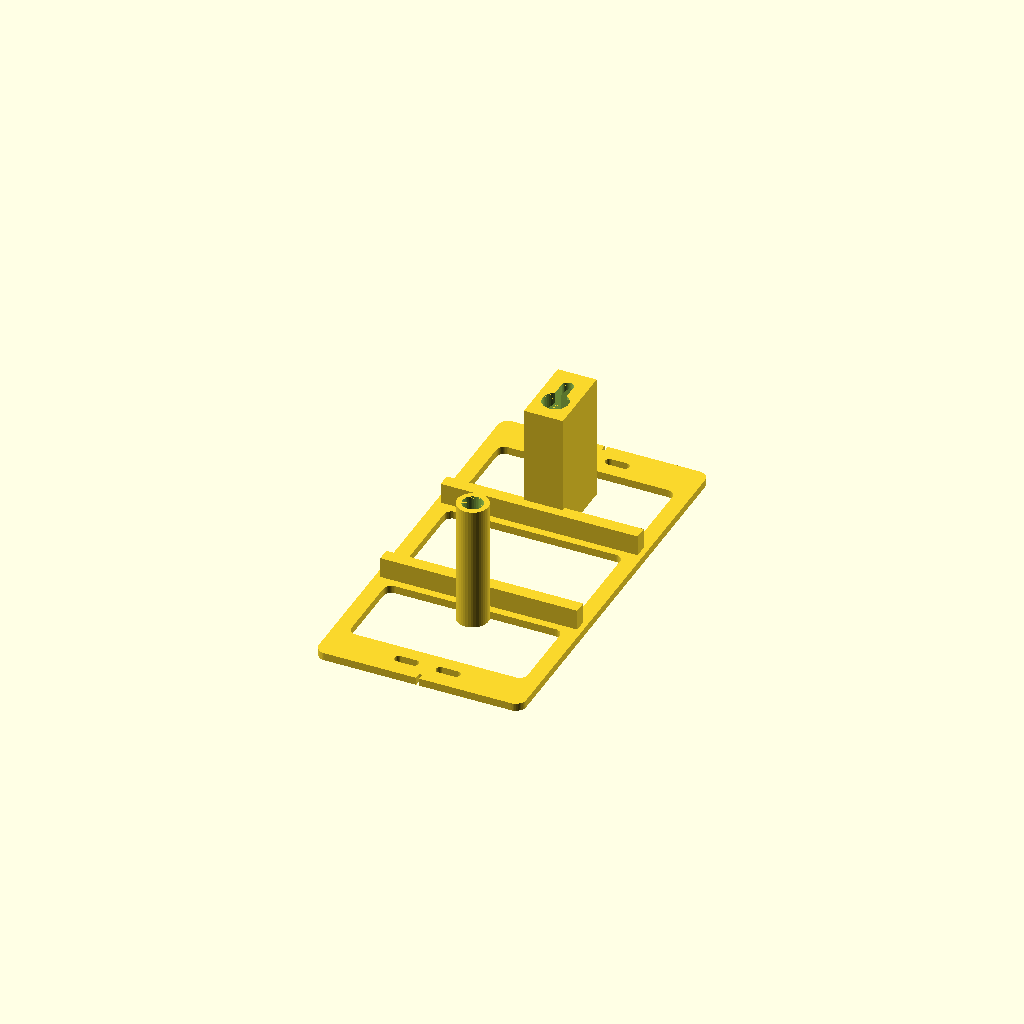
Cell 1 — every parameter at its default value.
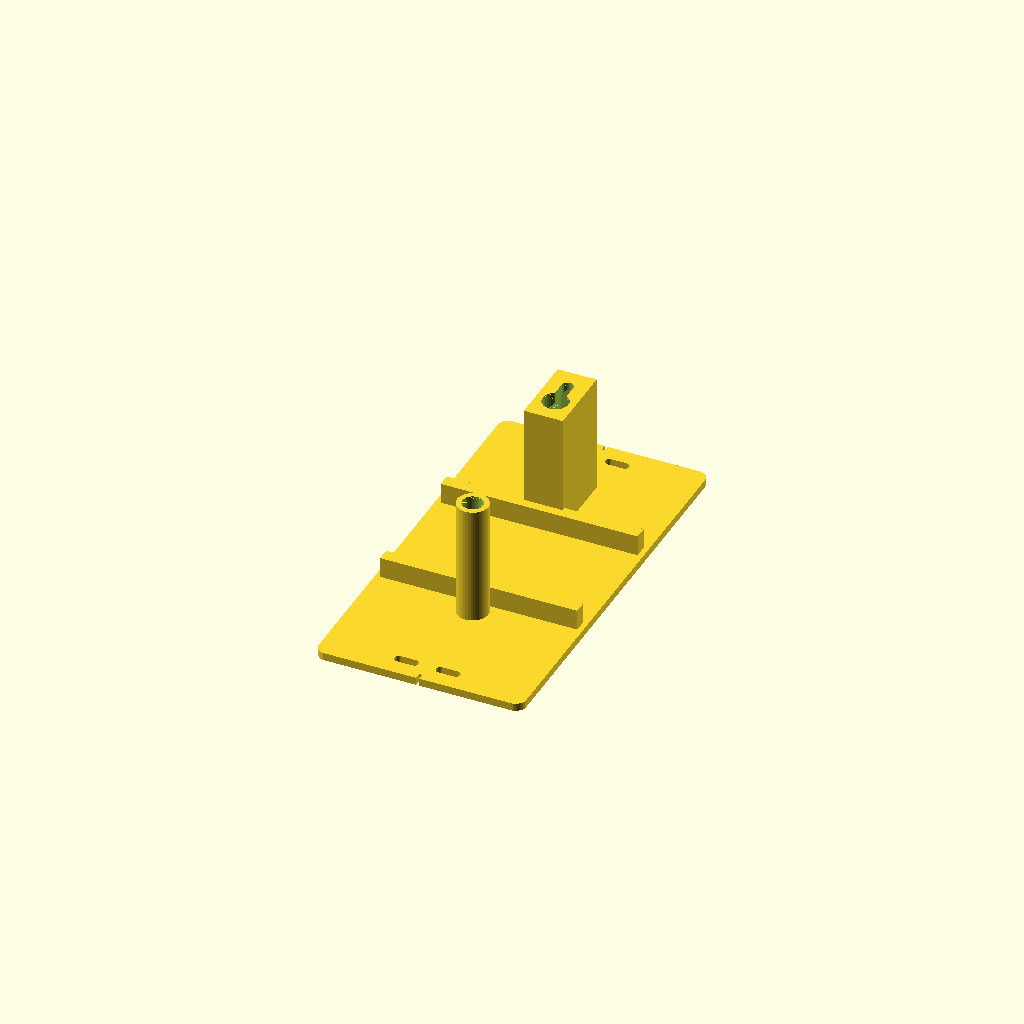
Cell 2 — allegement set to false, the other parameters unchanged.
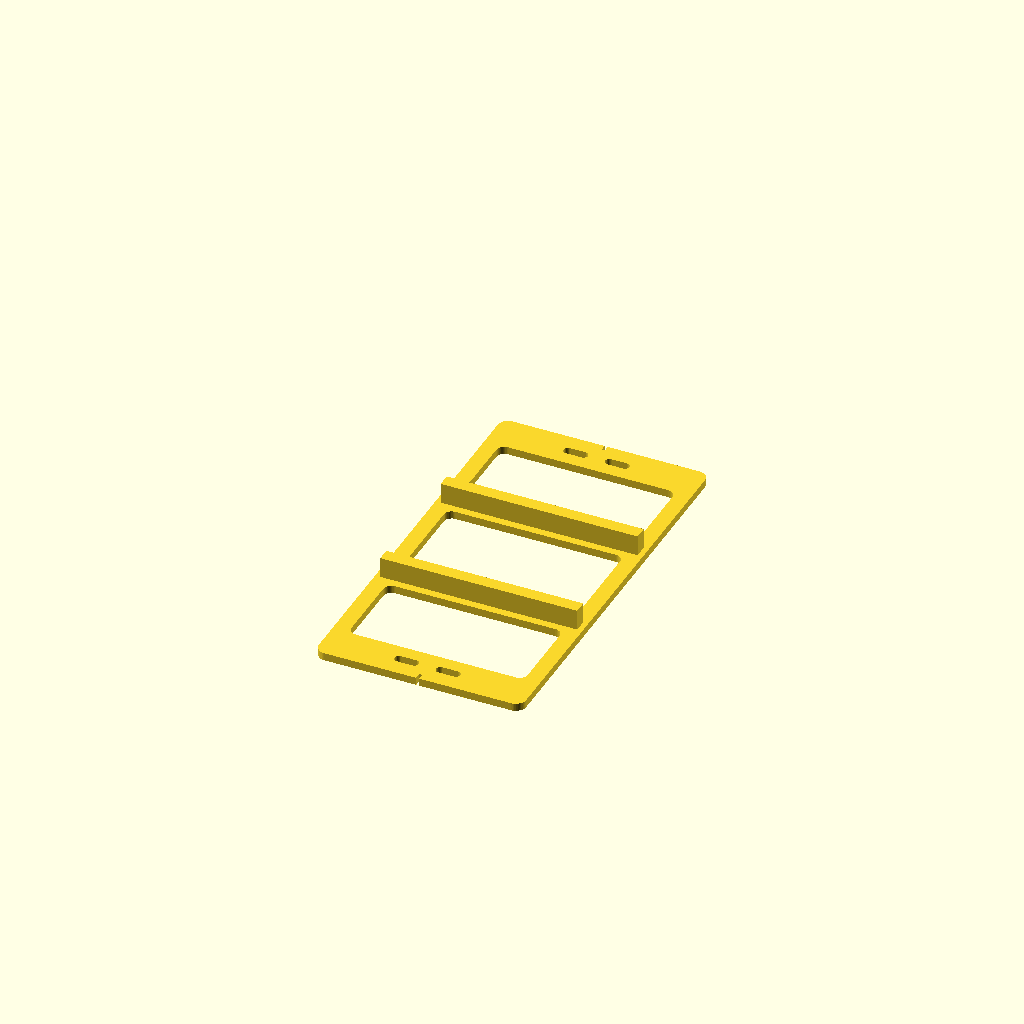
Cell 3 — fixation_murale set to false, the other parameters unchanged.
One fixed orthographic camera (rotation 55°, 0°, 25°; colour scheme Cornfield) for every cell.
OpenSCAD source file barre-led/eclisse.scad:
// Éclisses de jonction pour barre LED 4 × HUB75 P5 (64 × 32 px, 320 × 160 mm)
// Barre : 1280 × 160 mm, jonctions à X = -320, 0, +320 mm.
//
// Repère de la pièce :
//   X = 0 sur la jonction entre deux panneaux
//   Y = 0 au milieu de la hauteur
//   Z = 0 sur la face posée contre le dos des panneaux (face lisse, côté plateau)
//
// Version allégée : plaque de 3 mm ajourée en échelle. La matière ne reste que là
// où elle travaille : bandes de vissage (haut/bas), semelles des nervures,
// longerons latéraux et, en variante Pi, l'assise des plots.
//
// Rendu :
//   openscad -D 'variante="simple"'      -o eclisse_simple.stl      eclisse.scad
//   openscad -D 'variante="simple_alim"' -o eclisse_simple_alim.stl eclisse.scad
//   openscad -D 'variante="pi"'          -o eclisse_pi.stl          eclisse.scad
//
// Alimentation Mean Well LRS-200-5 (5 V 40 A, boîtier n° 207 : 215 × 115 × 30 mm)
// posée entre l'éclisse Pi (X = 0) et l'éclisse X = +320 : chacune porte un berceau
// dont les joues sont vissées dans les taraudages M4 latéraux du boîtier
// et servent aussi de pieds d'écartement contre le mur.
//
// Impression : à plat, Z = 0 sur le plateau, sans support. PETG, 4 périmètres.

variante = "simple";          // "simple"      : X = -320, sans berceau
                              // "simple_alim" : X = +320, berceau d'alimentation côté -X
                              // "pi"          : X = 0, Pi + berceau d'alimentation côté +X

/* ---------- Plaque ---------- */
plaque_x = 80;                // 40 mm de chaque côté de la jonction
plaque_y = 156;               // trous à ±70 + rondelle Ø 9 + 3,5 mm de bord (panneau : 160)
plaque_z = 3;                 // 3 mm suffisent : la rigidité vient des nervures
plaque_r = 4;                 // coins arrondis (moins de décollement)

/* ---------- Allègement ---------- */
allegement = true;            // false = plaque pleine
fenetre_r  = 3;               // rayon des angles des fenêtres
bord_lat   = 6;               // largeur des longerons latéraux (X = ±34 → ±40)
marge_nerv = 3;               // matière gardée de part et d'autre d'une nervure
marge_vis  = 7;               // distance mini entre l'axe des vis et une fenêtre (tête M3 Ø5,5 + rondelle)

/* ---------- Nervures (face arrière) ---------- */
nervure_x = 76;
nervure_y = 5;
nervure_z = 8;                // hauteur au-dessus de la plaque
nervure_pos_y = 25;           // nervures à ±25

/* ---------- Trous oblongs M3 ---------- */
// Inserts M3 mesurés sur les panneaux (YS-P5-320X160-16S) : aux coins, à 8 mm du bord
// côté jonction, entraxe vertical 140 mm. Lumières centrées sur X = ±8, ±3 mm de réglage.
oblong_largeur = 3.4;
oblong_x_min   = 5;           // centre de l'arrondi intérieur de la lumière
oblong_x_max   = 11;          // centre de l'arrondi extérieur de la lumière
oblong_pos_y   = 70;          // lumières à ±70

/* ---------- Encoches repères (axe de jonction) ---------- */
encoche_x = 1.2;
encoche_y = 2.5;

/* ---------- Raspberry Pi Zero 2 WH ---------- */
pi_entraxe_x  = 58;
pi_entraxe_y  = 23;
plot_d        = 6;
plot_h        = 5;            // au-dessus de la plaque
plot_marge    = 2.5;          // matière autour de la base d'un plot
pi_x = 65; pi_y = 30;         // dimensions du circuit imprimé
pi_fixation   = "clips";      // "clips" (sans vis) ou "vis" (autotaraudeuses M2,5)

// -- fixation par vis
plot_trou_d   = 2.2;          // vis autotaraudeuse M2,5
plot_fond     = 1.2;          // trou borgne : la vis ne traverse pas la face Z = 0 (-1 = traversant)

// -- fixation par clips : 4 pions de centrage dans les trous du Pi
//    + 4 crochets souples qui viennent sur les petits côtés du circuit
pcb_ep        = 1.4;          // ÉPAISSEUR DU CIRCUIT À MESURER (règle la hauteur des lèvres)
pion_d        = 2.4;          // trous du Pi : Ø 2,75
clip_ep       = 1.2;          // épaisseur du bras (souplesse)
clip_l        = 4;            // largeur du crochet
clip_debord   = 0.6;          // recouvrement de la lèvre sur le circuit
clip_jeu      = 0.2;          // jeu entre le circuit et le crochet
clip_pos_y    = 11.5;         // crochets près des coins, à côté du lecteur SD et du connecteur caméra
montrer_pi = false;           // true pour visualiser le Pi (ne pas exporter)

/* ---------- Alimentation (berceaux) ---------- */
alim_l      = 215;            // LRS-200 : 215 × 115 × 30 mm (toutes tensions)
alim_w      = 115;
alim_h      = 30;
alim_z0     = 15;             // dessous de l'alim au-dessus du dos des panneaux
                              // (passe au-dessus des connecteurs HUB75 et d'alimentation des panneaux)
entraxe_eclisses = 320;       // l'alim est centrée entre deux éclisses
// Taraudages latéraux (plan Mean Well) : 4 × M4, 2 par grand côté,
// à 32,5 mm de chaque bout et 12,5 mm du dessous ; pénétration de vis ≤ 5 mm.
alim_trou_x = 32.5;
alim_trou_z = 12.5;
vis_alim_d  = 4.5;            // passage M4
vis_alim_jeu_x = 1.5;         // trou oblong ±1,5 mm en X (tolérance d'entraxe)
berceau_jeu = 0.4;            // jeu latéral autour du boîtier
berceau_paroi = 3;            // épaisseur des piliers : M4 × 8 + rondelle → 4,2 mm dans le boîtier
pilier_marge  = 4;            // matière autour du trou oblong
cadre_h     = 8;              // hauteur du cadre bas sous l'alim
cadre_ep    = 2.4;            // épaisseur des traverses
gousset     = 18;             // gousset extérieur des piliers (45°)
montrer_alim = false;         // true pour visualiser l'alim (ne pas exporter)

/* ---------- Fixation murale ---------- */
// Y+ = haut de la barre une fois accrochée.
// Éclisse X = -320 : pied à trou de serrure en haut + colonne d'appui en bas.
// Éclisse X = +320 : pied à trou de serrure ; l'appui est assuré par les joues du berceau.
// Éclisse Pi : aucun pied, les joues du berceau s'appuient contre le mur.
fixation_murale = true;
marge_mur   = 4;              // air entre le dessus de l'alim et le mur
// dos des panneaux → mur : dessus de l'alim + marge
ecart_mur   = alim_z0 + alim_h + marge_mur;
pied_x      = 15;             // largeur du pied
pied_y0     = 26;             // départ du pied (soudé à la nervure)
pied_y1     = 54;             // fin du pied (avant les lumières M3)
pied_paroi  = 2;
butee_d     = 12;             // pied du bas : simple colonne creuse d'appui
pied_toit   = 2;              // épaisseur de la face côté mur (au sommet du toit en V)
serrure_tete_d = 10;          // passage de la tête de vis murale (tête Ø ≤ 9)
serrure_fente  = 4.5;         // largeur de la fente (vis Ø 4)
serrure_y      = 36;          // centre du grand trou
serrure_course = 10;          // longueur de la fente, vers le haut

$fn = 40;
e = 0.01;

module rect_arrondi(x0, y0, x1, y1, r) {
    translate([x0 + r, y0 + r]) offset(r = r) square([x1 - x0 - 2 * r, y1 - y0 - 2 * r]);
}

module oblong2d(x0, x1, l) {
    hull() { translate([x0, 0]) circle(d = l); translate([x1, 0]) circle(d = l); }
}

// Profil 2D de la plaque (vue de dos)
module profil() {
    xi = plaque_x / 2 - bord_lat;                       // bord intérieur des longerons
    y_nerv_int = nervure_pos_y - nervure_y / 2 - marge_nerv;
    y_nerv_ext = nervure_pos_y + nervure_y / 2 + marge_nerv;
    y_vis      = oblong_pos_y - marge_vis;
    // fenêtre centrale : réduite en variante Pi pour garder l'assise des plots
    xc = variante == "pi" ? pi_entraxe_x / 2 - plot_d / 2 - plot_marge : xi;

    difference() {
        rect_arrondi(-plaque_x / 2, -plaque_y / 2, plaque_x / 2, plaque_y / 2, plaque_r);
        if (allegement) {
            rect_arrondi(-xc, -y_nerv_int, xc, y_nerv_int, fenetre_r);
            for (s = [-1, 1]) mirror([0, s < 0 ? 1 : 0])
                rect_arrondi(-xi, y_nerv_ext, xi, y_vis, fenetre_r);
        }
        for (sx = [-1, 1], sy = [-1, 1])
            translate([0, sy * oblong_pos_y]) mirror([sx < 0 ? 1 : 0, 0])
                oblong2d(oblong_x_min, oblong_x_max, oblong_largeur);
        for (y = [-plaque_y / 2 - e, plaque_y / 2 - encoche_y])
            translate([-encoche_x / 2, y]) square([encoche_x, encoche_y + e]);
    }
}

z_pcb = plaque_z + plot_h;     // dessous du circuit du Pi

module plots_pi() {
    for (sx = [-1, 1], sy = [-1, 1])
        translate([sx * pi_entraxe_x / 2, sy * pi_entraxe_y / 2, plaque_z - e]) {
            cylinder(d = plot_d, h = plot_h + e);
            if (pi_fixation == "clips") {          // pion de centrage chanfreiné
                cylinder(d = pion_d, h = plot_h + pcb_ep + 0.3);
                translate([0, 0, plot_h + pcb_ep + 0.3])
                    cylinder(d1 = pion_d, d2 = pion_d - 0.8, h = 0.6);
            }
        }
}

// Crochet : bras vertical + lèvre à chanfrein d'entrée, côté +X (miroir pour -X)
module crochet() {
    x0 = pi_x / 2 + clip_jeu;                    // face intérieure du bras
    z_levre = z_pcb + pcb_ep + clip_jeu;         // dessous de la lèvre
    levre_h = 1.6;
    a = clip_debord + clip_jeu;                  // avancée de la lèvre
    translate([x0, -clip_l / 2, plaque_z - e])
        cube([clip_ep, clip_l, z_levre + levre_h - plaque_z + e]);
    // profil de lèvre dans le plan XZ, extrudé sur la largeur du crochet
    translate([0, clip_l / 2, 0]) rotate([90, 0, 0])
        linear_extrude(clip_l)
            polygon([[x0 + e, z_levre], [x0 - a, z_levre],
                     [x0 - a, z_levre + 0.3], [x0 + e, z_levre + levre_h]]);
}

module clips_pi() {
    for (sx = [-1, 1], sy = [-1, 1])
        mirror([sx < 0 ? 1 : 0, 0, 0]) translate([0, sy * clip_pos_y, 0]) crochet();
}

// Pied d'écartement creux. Sans trou de serrure : tube ouvert aux deux bouts.
// Avec trou de serrure : le creux se referme en toit à 45° (pas de pont à l'impression) ;
// la tête de la vis murale vient se caler contre les deux pentes.
module pied(serrure) {
    wi = pied_x - 2 * pied_paroi;                     // largeur intérieure (X)
    li = pied_y1 - pied_y0 - 2 * pied_paroi;          // longueur intérieure (Y)
    z_toit = ecart_mur - pied_toit - wi / 2;          // départ des pentes
    difference() {
        translate([-pied_x / 2, pied_y0, 0]) cube([pied_x, pied_y1 - pied_y0, ecart_mur]);
        translate([-wi / 2, pied_y0 + pied_paroi, -e]) {
            cube([wi, li, (serrure ? z_toit : ecart_mur) + 2 * e]);
            if (serrure)                              // toit en V à 45°
                translate([0, 0, z_toit]) hull() {
                    cube([wi, li, e]);
                    translate([wi / 2 - e, 0, wi / 2]) cube([2 * e, li, e]);
                }
        }
        if (serrure)
            translate([0, 0, z_toit]) linear_extrude(ecart_mur - z_toit + e) {
                translate([0, serrure_y]) circle(d = serrure_tete_d);
                hull() {
                    translate([0, serrure_y]) circle(d = serrure_fente);
                    translate([0, serrure_y + serrure_course]) circle(d = serrure_fente);
                }
            }
    }
}

// Pied du bas : colonne creuse soudée à la nervure
module butee() {
    y = -(nervure_pos_y + nervure_y / 2 + butee_d / 2 - 1);
    translate([0, y, 0]) difference() {
        cylinder(d = butee_d, h = ecart_mur);
        translate([0, 0, -e]) cylinder(d = butee_d - 2 * pied_paroi, h = ecart_mur + 2 * e);
    }
}

// Berceau d'alimentation, côté +X (miroir pour -X).
// Réduit au strict nécessaire, tout part du plateau (aucun porte-à-faux, aucun pont) :
//  - un cadre bas (2 longerons + 2 traverses) relié au bord de la plaque ;
//  - sur chaque longeron, un pilier qui reçoit la vis M4 latérale du boîtier
//    et monte jusqu'au mur (pied d'écartement), contreventé par un gousset à 45°.
// Le boîtier ne repose sur rien : il est tenu par ses 4 vis M4.
x_alim  = entraxe_eclisses / 2 - alim_l / 2;    // extrémité du boîtier (52,5 mm)
x_vis   = x_alim + alim_trou_x;                 // axe des vis M4 (85 mm)
z_vis   = alim_z0 + alim_trou_z;                // 27,5 mm
module trou_goutte(d) {                         // trou horizontal en goutte (sommet à 45°)
    circle(d = d);
    rotate(45) square(d / 2);
}
module berceau() {
    x0 = plaque_x / 2;
    pil = vis_alim_d + 2 * vis_alim_jeu_x + 2 * pilier_marge;   // largeur du pilier (X)
    x1 = x_vis + pil / 2;
    yi = alim_w / 2 + berceau_jeu;               // face intérieure des piliers
    ye = yi + berceau_paroi;
    // traverses : au bord de la plaque et en bout
    translate([x0 - 2, -ye, 0]) cube([cadre_ep + 2, 2 * ye, cadre_h]);
    translate([x1 - cadre_ep, -ye, 0]) cube([cadre_ep, 2 * ye, cadre_h]);
    for (s = [-1, 1]) mirror([0, s < 0 ? 1 : 0, 0]) {
        // longeron
        translate([x0, yi, 0]) cube([x1 - x0, berceau_paroi, cadre_h]);
        // pilier + trou oblong M4 en goutte
        difference() {
            translate([x_vis - pil / 2, yi, 0]) cube([pil, berceau_paroi, ecart_mur]);
            translate([0, yi + berceau_paroi + e, 0]) rotate([90, 0, 0])
                linear_extrude(berceau_paroi + 2 * e) hull()
                    for (dx = [-vis_alim_jeu_x, vis_alim_jeu_x])
                        translate([x_vis + dx, z_vis]) trou_goutte(vis_alim_d);
        }
        // gousset extérieur à 45° (pente vers le haut, imprimable)
        translate([x_vis - cadre_ep / 2, ye - e, 0]) rotate([90, 0, 90])
            linear_extrude(cadre_ep)
                polygon([[0, 0], [gousset, 0], [0, gousset]]);
    }
    if (montrer_alim)
        %translate([x_alim, -alim_w / 2, alim_z0]) cube([alim_l, alim_w, alim_h]);
}

module eclisse() {
    difference() {
        union() {
            linear_extrude(plaque_z) profil();
            for (s = [-1, 1])
                translate([-nervure_x / 2, s * nervure_pos_y - nervure_y / 2, plaque_z - e])
                    cube([nervure_x, nervure_y, nervure_z + e]);
            if (variante == "pi") {
                plots_pi();
                if (pi_fixation == "clips") clips_pi();
            }
            if (fixation_murale) {
                if (variante != "pi") pied(true);       // haut : trou de serrure
                if (variante == "simple") butee();      // bas : simple appui
            }
            if (variante == "pi") berceau();
            if (variante == "simple_alim") mirror([1, 0, 0]) berceau();
        }
        if (variante == "pi" && pi_fixation == "vis")
            for (sx = [-1, 1], sy = [-1, 1])
                translate([sx * pi_entraxe_x / 2, sy * pi_entraxe_y / 2, plot_fond])
                    cylinder(d = plot_trou_d, h = plaque_z + plot_h);
    }
    if (variante == "pi" && montrer_pi)
        %translate([-pi_x / 2, -pi_y / 2, z_pcb]) cube([pi_x, pi_y, pcb_ep]);
}

eclisse();
Customizer parameters (derived from the source; name, type, default, range or options):
variante: string, default "simple"
plaque_x: number, default 80
plaque_y: number, default 156
plaque_z: number, default 3
plaque_r: number, default 4
allegement: bool, default true
fenetre_r: number, default 3
bord_lat: number, default 6
marge_nerv: number, default 3
marge_vis: number, default 7
nervure_x: number, default 76
nervure_y: number, default 5
nervure_z: number, default 8
nervure_pos_y: number, default 25
oblong_largeur: number, default 3.4
oblong_x_min: number, default 5
oblong_x_max: number, default 11
oblong_pos_y: number, default 70
encoche_x: number, default 1.2
encoche_y: number, default 2.5
pi_entraxe_x: number, default 58
pi_entraxe_y: number, default 23
plot_d: number, default 6
plot_h: number, default 5
plot_marge: number, default 2.5
pi_fixation: string, default "clips"
plot_trou_d: number, default 2.2
plot_fond: number, default 1.2
pcb_ep: number, default 1.4
pion_d: number, default 2.4
clip_ep: number, default 1.2
clip_l: number, default 4
clip_debord: number, default 0.6
clip_jeu: number, default 0.2
clip_pos_y: number, default 11.5
montrer_pi: bool, default false
alim_l: number, default 215
alim_w: number, default 115
alim_h: number, default 30
alim_z0: number, default 15
entraxe_eclisses: number, default 320
alim_trou_x: number, default 32.5
alim_trou_z: number, default 12.5
vis_alim_d: number, default 4.5
vis_alim_jeu_x: number, default 1.5
berceau_jeu: number, default 0.4
berceau_paroi: number, default 3
pilier_marge: number, default 4
cadre_h: number, default 8
cadre_ep: number, default 2.4
gousset: number, default 18
montrer_alim: bool, default false
fixation_murale: bool, default true
marge_mur: number, default 4
pied_x: number, default 15
pied_y0: number, default 26
pied_y1: number, default 54
pied_paroi: number, default 2
butee_d: number, default 12
pied_toit: number, default 2
serrure_tete_d: number, default 10
serrure_fente: number, default 4.5
serrure_y: number, default 36
serrure_course: number, default 10
